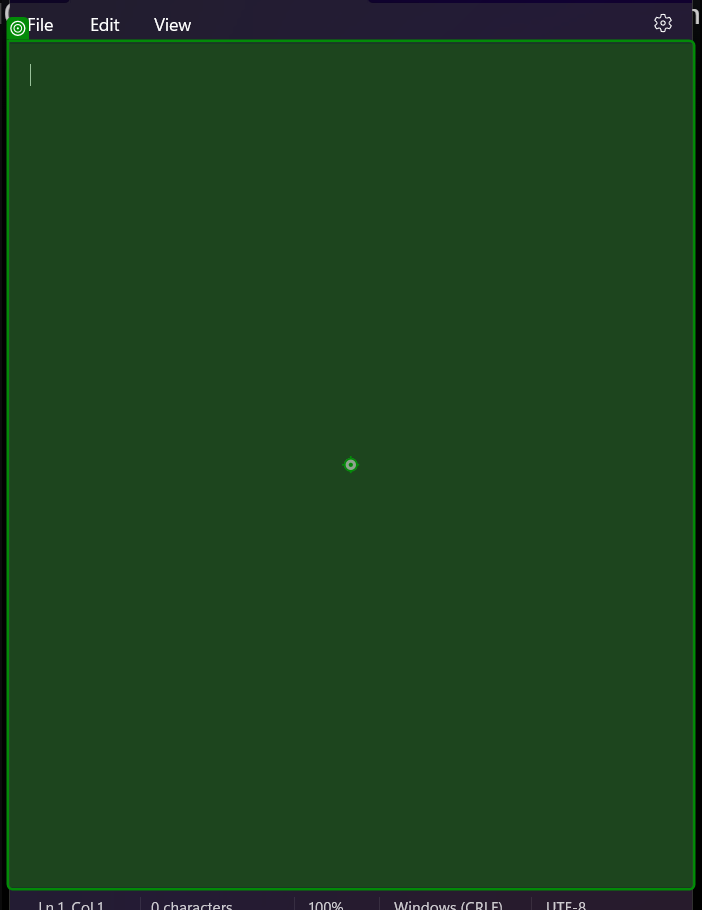
Task: UIPathAutomation
Workflow: Notepad_Automation

Step 1: type "Hello This is my first UI path automation" into 'RichEditD2DPT'

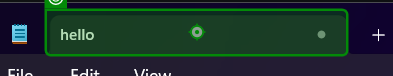
Step 2: type a value into 'hello'